Run: headless pygame with SDL's dummy video driver; simulated clock (each Clock.tick advances the game by its frame time, no real sleeping); random seed 0; keys injected as events and as key.get_pressed() state; no mouse input.
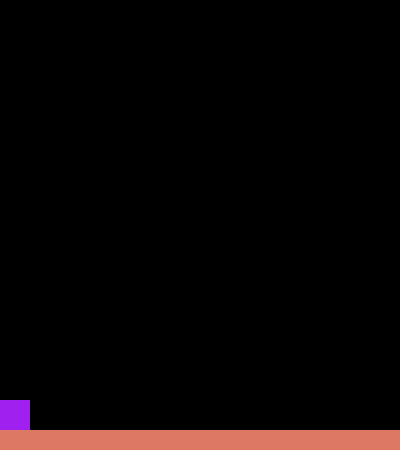
Frame 1 of 4 · flips 1–60 · no input
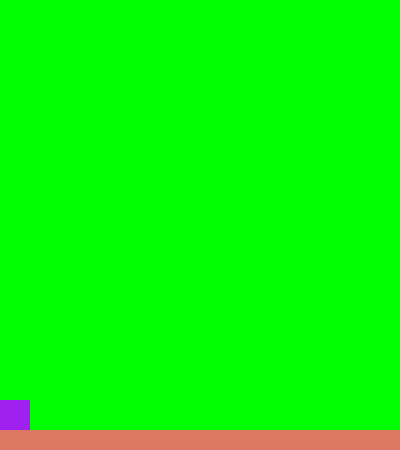
Frame 2 of 4 · flips 61–180 · tapped SPACE, RETURN · held RIGHT (→), D
Frame 3 of 4 · flips 181–300 · held DOWN (↓), S · screen unchanged from frame 2, image omitted
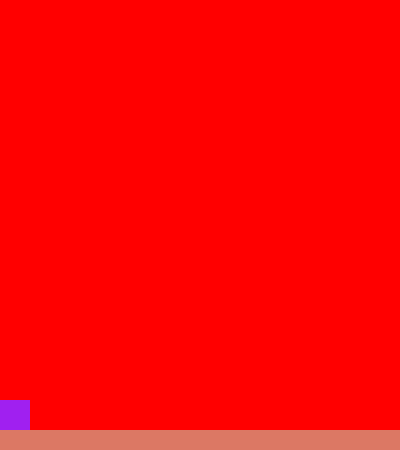
Frame 4 of 4 · flips 301–420 · held LEFT (←), A, UP (↑), W

The pygame program that drew these frames:

# Import dels paquets necessaris
from pygame import sprite       # Per generar i tractar els sprites correctament
from pygame.locals import *     # Necessari per les tecles dels events
import pygame
import sys

# Inicialitzem pygame
pygame.init()

# Tamany de la finestra del joc
HEIGHT = 450
WIDTH = 400

FramesPerSegon = pygame.time.Clock() ## Permet jugar amb la mateixa velocitat independentment de la velocitat del processador

finestra = pygame.display.set_mode((WIDTH, HEIGHT))
pygame.display.set_caption("Joc Pygame")

## Definim dos tipus de Sprites; el jugador i algun altre objecte
class Personatge(pygame.sprite.Sprite):
    def __init__(self):
        super().__init__() 
        self.surf = pygame.Surface((30, 30))
        self.surf.fill(pygame.Color("purple"))
        self.pos = ((15, HEIGHT - 35)) # posició actual
        self.rect = self.surf.get_rect( center = self.pos)

class Plataforma(pygame.sprite.Sprite):
    def __init__(self):
        super().__init__()
        self.surf = pygame.Surface((WIDTH, 20))
        self.surf.fill((220,120,100))
        self.rect = self.surf.get_rect(bottomleft = (0, HEIGHT))

## Creem els objectes de Joc
jugador = Personatge()
terra = Plataforma()

all_sprites = pygame.sprite.Group()
all_sprites.add(jugador)
all_sprites.add(terra)

# Bucle de "Joc"
while True:
    for event in pygame.event.get():    # Comprovem les events que han succeït
        if event.type == pygame.KEYDOWN:
            # Mirem la tecla que s'ha premut
            keys = pygame.key.get_pressed()
            if keys[K_w]:
                # Pintem la finestra amb un color de Pygame
                finestra.fill(pygame.Color("blue"))
            if keys[K_a]:
                finestra.fill(pygame.Color("red"))
            if keys[K_d]:
                finestra.fill(pygame.Color("green"))
        if event.type == pygame.QUIT:   # Si l'event és tancar la finestra
            pygame.quit()               #    tanquem pygame
            sys.exit()                  #    tanquem el programa

    for entity in all_sprites:
            finestra.blit(entity.surf, entity.rect)

    pygame.display.flip()               # Actualitza la finestra
